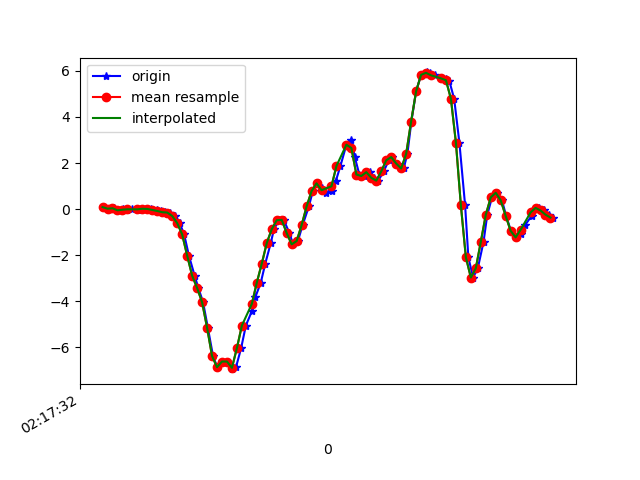

The file beside this chart, header and first rows:
1617761853063, 457489762133650, 0.087434456, -0.23754871, 0.04652274
1617761853091, 457489781150850, 0.0178, -0.05307, -0.003568
1617761853107, 457489800192818, 0.03612, -0.01886, 0.05874
1617761853124, 457489819234802, -0.05306, 0.01535, 0.00254
1617761853141, 457489838251970, 0.008022, 0.2292, 0.03553
1617761853159, 457489857261650, -0.06039, -0.207, 0.02698
1617761853178, 457489876275810, -0.00786, 0.2658, 0.01109
1617761853202, 457489895314786, -0.04329, -0.04085, 0.05507
1617761853217, 457489914353762, 0.02268, -0.0604, 0.03553
1617761853235, 457489933367938, 0.01535, 0.14, 0.05019
1617761853255, 457489952417954, 0.0068, -0.2828, 0.08806
1617761853278, 457489971457666, -0.03718, 0.1839, 0.03675
1617761853295, 457489990472610, -0.08239, 0.1742, 0.08317
1617761853312, 457490009512354, -0.1349, -0.04696, 0.06851
1617761853331, 457490028527234, -0.1496, 0.1461, 0.06485
1617761853353, 457490047566978, -0.2999, -0.07139, 0.1382
1617761853370, 457490066609858, -0.6077, 0.01046, 0.09906
1617761853388, 457490085624962, -1.099, 0.2719, 0.1479
1617761853407, 457490104664834, -2.016, 0.2059, 0.2102
1617761853430, 457490123679938, -2.886, -0.4098, 0.3019
1617761853445, 457490142719842, -3.421, -0.4746, 0.3691
1617761853464, 457490161734434, -4.04, -0.4391, 0.3923
1617761853483, 457490180774306, -5.14, -0.5515, 0.3886
1617761853504, 457490199814178, -6.372, -0.9327, 0.3043
1617761853521, 457490218829282, -6.859, -1.298, 0.2188
1617761853540, 457490237869154, -6.614, -1.373, 0.1834
1617761853560, 457490256870434, -6.614, -1.47, 0.00254
1617761853580, 457490275909794, -6.945, -1.757, -0.2235
1617761853597, 457490294949154, -6.83, -2.027, -0.3872
1617761853617, 457490313963682, -6.027, -2.202, -0.5118
1617761853636, 457490333003042, -5.051, -2.213, -0.6499
1617761853661, 457490352017634, -4.404, -2.058, -0.7696
1617761853674, 457490371061282, -3.821, -1.832, -0.838
1617761853696, 457490390100770, -3.186, -1.526, -0.7855
1617761853714, 457490409115426, -2.362, -1.092, -0.6975
1617761853736, 457490428154914, -1.471, -0.5442, -0.6438
1617761853749, 457490447169634, -0.8692, -0.05307, -0.5888
1617761853769, 457490466226786, -0.4831, 0.3782, -0.5094
1617761853788, 457490485241954, -0.4672, 0.7826, -0.5668
1617761853811, 457490504281954, -1.039, 1.152, -0.645
1617761853826, 457490523321954, -1.528, 1.505, -0.5827
1617761853845, 457490542337122, -1.387, 1.954, -0.3823
1617761853864, 457490561384930, -0.6945, 2.513, -0.07076
1617761853889, 457490580400418, 0.1131, 3.097, 0.1895
1617761853905, 457490599440610, 0.7826, 3.54, 0.3165
1617761853921, 457490618480802, 1.117, 3.788, 0.3019
1617761853940, 457490637496162, 0.9255, 3.984, 0.2102
1617761853959, 457490656536418, 0.7154, 4.177, 0.2237
1617761853982, 457490675543714, 0.7765, 4.343, 0.308
1617761853997, 457490694583714, 1.205, 4.653, 0.242
1617761854016, 457490713598882, 1.872, 4.88, -0.04389
1617761854040, 457490732638882, 2.795, 4.597, -0.1404
1617761854060, 457490751678882, 3.017, 4.206, -0.1355
1617761854073, 457490770701602, 2.282, 4.002, -0.276
1617761854092, 457490789741730, 1.501, 3.518, -0.4788
1617761854111, 457490808757154, 1.436, 2.886, -0.4568
1617761854136, 457490827797282, 1.604, 2.327, -0.3102
1617761854149, 457490846812706, 1.356, 1.846, -0.2577
1617761854168, 457490865856546, 1.236, 1.391, -0.2039
1617761854190, 457490884871842, 1.637, 0.9109, -0.1318
1617761854210, 457490903912098, 2.117, 0.4637, -0.01823
... 35 more rows
